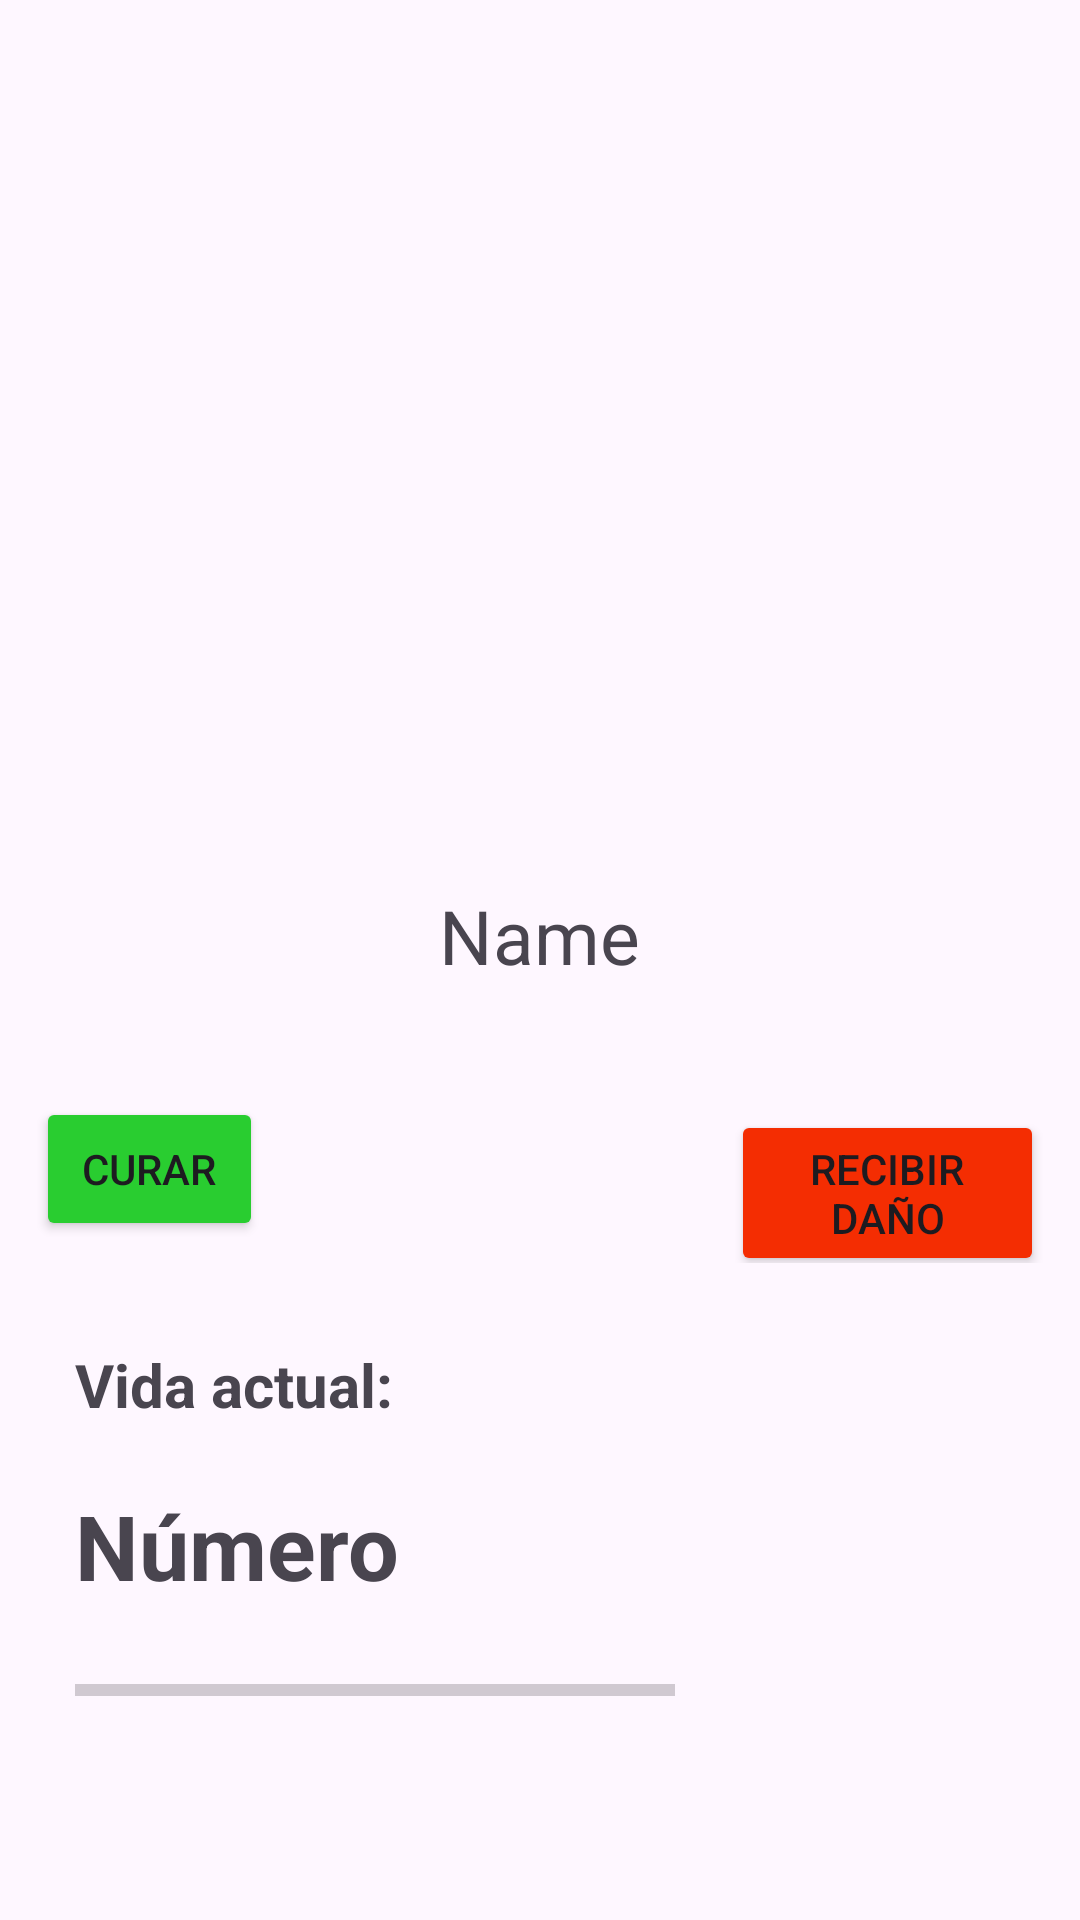

Layout XML and referenced resources for this Android screen:
<!-- AndroidManifest.xml: application theme Theme.DragonBallAndroid -->
<!-- res/layout/fighting_heroe.xml -->
<?xml version="1.0" encoding="utf-8"?>
<LinearLayout xmlns:android="http://schemas.android.com/apk/res/android"
    xmlns:app="http://schemas.android.com/apk/res-auto"
    xmlns:tools="http://schemas.android.com/tools"
    android:layout_width="match_parent"
    android:layout_height="match_parent"
    android:orientation="vertical"
    android:padding="5dp"
    android:layout_margin="2dp"
    android:background="@mipmap/bolas"

    >

    <ImageView
        android:id="@+id/ivPersonaje"
        android:layout_width="250dp"
        android:layout_height="250dp"
        android:layout_marginTop="20dp"
        android:adjustViewBounds="false"
        android:layout_gravity="center"
        android:scaleType="fitXY"
        tools:srcCompat="@tools:sample/avatars" />

    <TextView
        android:id="@+id/tvName"
        android:layout_width="wrap_content"
        android:layout_height="wrap_content"
        android:layout_margin="20dp"
        android:text="Name"
        android:textSize="25sp"
        android:layout_gravity="center"
        app:layout_constraintEnd_toEndOf="parent"
        app:layout_constraintStart_toEndOf="@+id/ivPersonaje"
        app:layout_constraintTop_toTopOf="@+id/ivPersonaje" />

    <LinearLayout

        android:layout_width="match_parent"
        android:layout_height="wrap_content"
        android:orientation="horizontal"
        android:padding="5dp"
        android:layout_margin="2dp"
        android:alpha="1"
        >
        <Button
            android:id="@+id/bCurar"
            android:layout_width="wrap_content"
            android:layout_height="wrap_content"
            android:layout_marginEnd="156dp"
            android:layout_marginTop="10dp"
            android:layout_weight="1"
            android:text="Curar"
            android:backgroundTint="@color/curar"
            app:layout_constraintEnd_toEndOf="parent"
            app:layout_constraintStart_toEndOf="@+id/ivPersonaje"
            app:layout_constraintTop_toBottomOf="@+id/tvName" />

        <Button
            android:id="@+id/bHerir"
            android:layout_width="wrap_content"
            android:layout_height="wrap_content"
            android:layout_marginTop="10dp"
            android:backgroundTint="@color/herir"
            android:layout_weight="1"
            android:text="Recibir daño"
            app:layout_constraintEnd_toEndOf="parent"
            app:layout_constraintStart_toEndOf="@+id/bCurar"
            app:layout_constraintTop_toBottomOf="@+id/tvName" />

    </LinearLayout>

    <TextView
        android:id="@+id/tvVidaActual"
        android:layout_width="wrap_content"
        android:layout_height="wrap_content"
        android:layout_margin="20dp"
        android:text="Vida actual:"
        android:textSize="20sp"
        android:textStyle="bold"
        app:layout_constraintBottom_toBottomOf="@+id/ivPersonaje"
        app:layout_constraintStart_toEndOf="@+id/ivPersonaje"
        app:layout_constraintTop_toBottomOf="@+id/bCurar" />

    <TextView
        android:id="@+id/tvNumeroVida"
        android:layout_width="wrap_content"
        android:layout_height="wrap_content"
        android:layout_marginStart="20dp"
        android:text="Número"
        android:textSize="30sp"
        android:textStyle="bold"
        app:layout_constraintBottom_toBottomOf="@+id/tvVidaActual"
        app:layout_constraintStart_toEndOf="@+id/tvVidaActual"
        app:layout_constraintTop_toTopOf="@+id/tvVidaActual" />

    <ProgressBar
        android:id="@+id/progressBar"
        style="?android:attr/progressBarStyleHorizontal"
        android:layout_width="200dp"
        android:layout_height="wrap_content"
        android:layout_margin="20dp"
        android:max="100" />


</LinearLayout>
<!-- resources referenced by this layout -->
<resources>
  <color name="curar">#29CD30</color>
  <color name="herir">#F42D02</color>
  <style name="Theme.DragonBallAndroid" parent="Base.Theme.DragonBallAndroid" />
  <style name="Base.Theme.DragonBallAndroid" parent="Theme.Material3.DayNight.NoActionBar">
          
          
      </style>
</resources>
